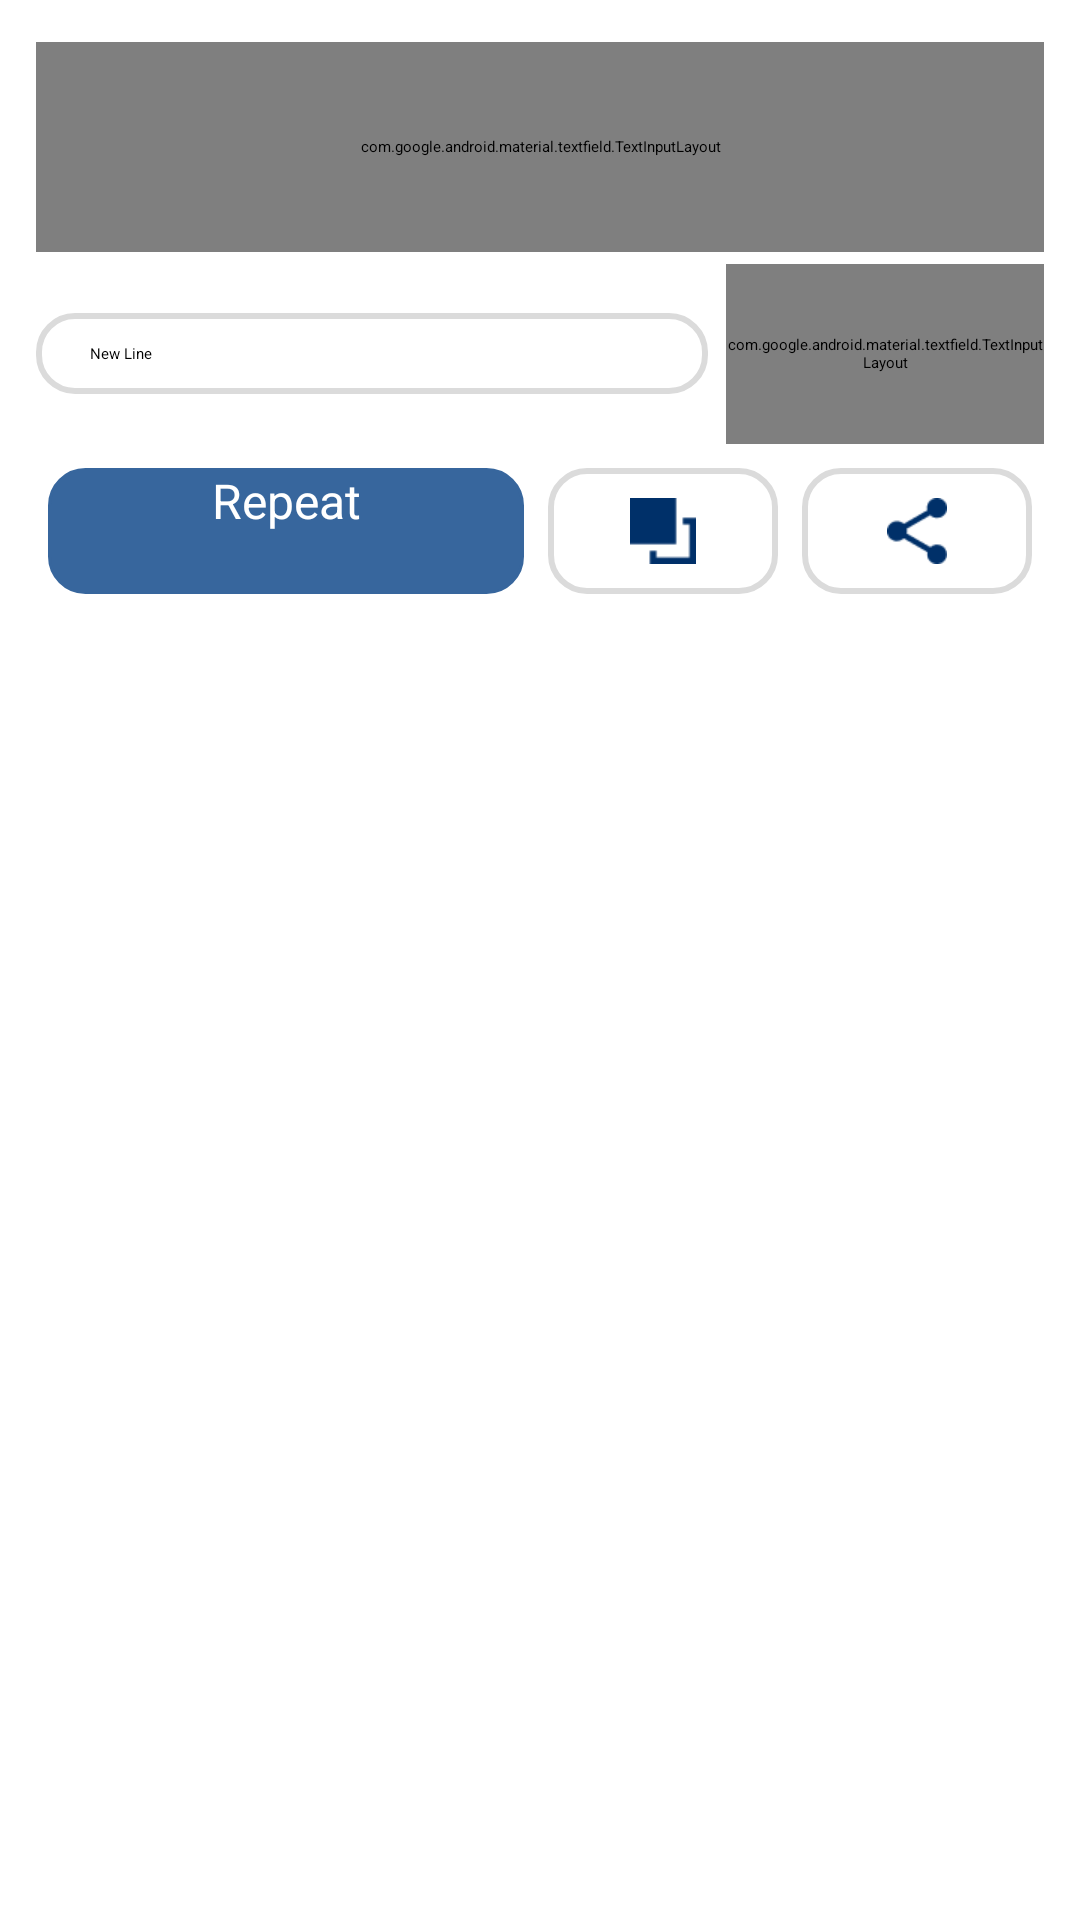

Write the Android layout XML for this screen, with the resource values it uses.
<!-- AndroidManifest.xml: application theme Theme.TextRepeater -->
<!-- res/layout/activity_main.xml -->
<?xml version="1.0" encoding="utf-8"?>
<RelativeLayout xmlns:android="http://schemas.android.com/apk/res/android"
    xmlns:app="http://schemas.android.com/apk/res-auto"
    xmlns:tools="http://schemas.android.com/tools"
    android:layout_width="match_parent"
    android:layout_height="match_parent"
    tools:context=".activities.MainActivity">

    <com.google.android.material.textfield.TextInputLayout
        android:id="@+id/filledTextField1"
        style="@style/ThemeOverlay.Material3.TextInputEditText.FilledBox"
        android:layout_width="match_parent"
        android:layout_height="70dp"
        android:layout_alignParentTop="true"
        android:layout_centerHorizontal="true"
        android:layout_marginStart="12dp"

        android:layout_marginTop="14dp"
        android:layout_marginEnd="12dp"
        android:elevation="5dp"
        android:ems="10"
        app:hintEnabled="false">

        <com.google.android.material.textfield.TextInputEditText
            android:id="@+id/et_input"
            android:layout_width="match_parent"
            android:layout_height="match_parent"
            android:background="@drawable/et_bg"
            android:hint="Enter any text" />

    </com.google.android.material.textfield.TextInputLayout>

    <LinearLayout
        android:id="@+id/l1"
        android:layout_width="match_parent"
        android:layout_height="60dp"
        android:layout_below="@id/filledTextField1"
        android:layout_marginStart="12dp"
        android:layout_marginTop="4dp"
        android:layout_marginEnd="12dp"
        android:layout_marginBottom="4dp"
        android:gravity="center"
        android:weightSum="3">

        <RelativeLayout
            android:layout_width="match_parent"
            android:layout_height="wrap_content"
            android:layout_gravity="center"
            android:layout_weight="1"
            android:background="@drawable/et_bg"
            android:padding="10dp">

            <TextView
                android:layout_width="wrap_content"
                android:layout_height="wrap_content"
                android:layout_centerVertical="true"
                android:layout_marginStart="8dp"
                android:text="New Line" />

            <androidx.appcompat.widget.SwitchCompat
                android:id="@+id/lineCheck"
                android:layout_width="wrap_content"
                android:elevation="15dp"
                android:layout_height="wrap_content"
                android:layout_alignParentEnd="true"
                android:layout_centerVertical="true"
              />

        </RelativeLayout>

        <RelativeLayout
            android:layout_width="match_parent"
            android:layout_height="match_parent"

            android:layout_gravity="center"
            android:layout_marginStart="6dp"
            android:layout_weight="2"
            android:gravity="center">

            <com.google.android.material.textfield.TextInputLayout
                android:id="@+id/filledTextField2"
                style="@style/ThemeOverlay.Material3.TextInputEditText.FilledBox"
                android:layout_width="match_parent"
                android:layout_height="70dp"
                app:hintEnabled="false">

                <com.google.android.material.textfield.TextInputEditText
                    android:id="@+id/numberOfTimesET"
                    android:layout_width="match_parent"
                    android:layout_height="match_parent"
                    android:inputType="number"
                    android:background="@drawable/et_bg"
                    android:text="5" />

            </com.google.android.material.textfield.TextInputLayout>
        </RelativeLayout>
    </LinearLayout>

    <LinearLayout
        android:id="@+id/l2"
        android:layout_width="match_parent"
        android:layout_height="50dp"
        android:layout_below="@id/l1"
        android:layout_marginStart="12dp"
        android:layout_marginEnd="12dp"
        android:orientation="horizontal"
        android:weightSum="4">

        <androidx.appcompat.widget.AppCompatButton
            android:id="@+id/repeatTextBtn"
            android:layout_width="wrap_content"
            android:layout_height="match_parent"
            android:layout_margin="4dp"
            android:layout_weight="2"
            android:background="@drawable/btn_bg"
            android:text="Repeat"
            android:textAlignment="center"
            android:textColor="@color/white"
            android:textSize="16sp" />

        <FrameLayout
            android:id="@+id/copyFrame"
            android:layout_width="wrap_content"
            android:layout_height="match_parent"
            android:layout_margin="4dp"
            android:layout_weight="1"
            android:background="@drawable/et_bg">

            <ImageView
                android:id="@+id/copyText"
                android:layout_width="22dp"
                android:layout_height="22dp"
                android:layout_gravity="center"
                android:src="@drawable/copy1" />
        </FrameLayout>

        <FrameLayout
            android:id="@+id/shareFrame"
            android:layout_width="wrap_content"
            android:layout_height="match_parent"
            android:layout_margin="4dp"
            android:layout_weight="1"
            android:background="@drawable/et_bg">

            <ImageView
                android:id="@+id/shareText"
                android:layout_width="22dp"
                android:layout_height="22dp"
                android:layout_gravity="center"
                android:src="@drawable/share1" />
        </FrameLayout>

    </LinearLayout>

    <com.google.android.material.textfield.TextInputLayout
        android:id="@+id/filledTextField3"
        style="@style/ThemeOverlay.Material3.TextInputEditText.FilledBox"
        android:layout_width="match_parent"
        android:layout_height="match_parent"
        android:layout_centerHorizontal="true"
        android:layout_marginStart="12dp"
        android:layout_marginTop="76dp"
        android:layout_marginEnd="12dp"
        android:layout_marginBottom="12dp"
        android:layout_alignParentBottom="true"
        android:layout_below="@id/l2"
        android:elevation="5dp"
        android:ems="10"
        android:visibility="gone"

        app:hintEnabled="false">

        <com.google.android.material.textfield.TextInputEditText
            android:id="@+id/textOutputET"
            android:layout_width="match_parent"
            android:layout_height="match_parent"
            android:layout_gravity="start"
            android:background="@drawable/et_bg"
            android:gravity="start"
            android:scrollbars="vertical" />

    </com.google.android.material.textfield.TextInputLayout>

</RelativeLayout>
<!-- resources referenced by this layout -->
<resources>
  <color name="white">#FFFFFFFF</color>
  <!-- drawable btn_bg (drawable) -->
  <?xml version="1.0" encoding="utf-8"?>
  <shape xmlns:android="http://schemas.android.com/apk/res/android">
      <stroke android:width="1dp" android:color="@color/purple_700" />
      <solid android:color="@color/purple_700" />
      <corners android:radius="12dp" />
  </shape>
  <!-- drawable copy1: png bitmap (drawable, 312 bytes) -->
  <!-- drawable et_bg (drawable) -->
  <?xml version="1.0" encoding="utf-8"?>
  <shape xmlns:android="http://schemas.android.com/apk/res/android">
      <stroke android:width="2dp" android:color="#DBDBDB" />
      <solid android:color="@color/white" />
      <corners android:radius="12dp" />
  </shape>
  <!-- drawable share1: png bitmap (drawable, 856 bytes) -->
  <style name="Theme.TextRepeater" parent="Theme.MaterialComponents.Light.DarkActionBar">
          <item name="colorPrimary">@color/purple_500</item>
          <item name="colorPrimaryVariant">@color/purple_700</item>
          <item name="colorOnPrimary">@color/white</item>
          
          <item name="colorSecondary">@color/teal_200</item>
          <item name="colorSecondaryVariant">@color/teal_700</item>
          <item name="colorOnSecondary">@color/black</item>
          
  
          
      </style>
  <color name="purple_700">#37669D</color>
  <color name="purple_500">#37669D</color>
  <color name="teal_200">#3370B6</color>
  <color name="teal_700">#3370B6</color>
  <color name="black">#FF000000</color>
</resources>
